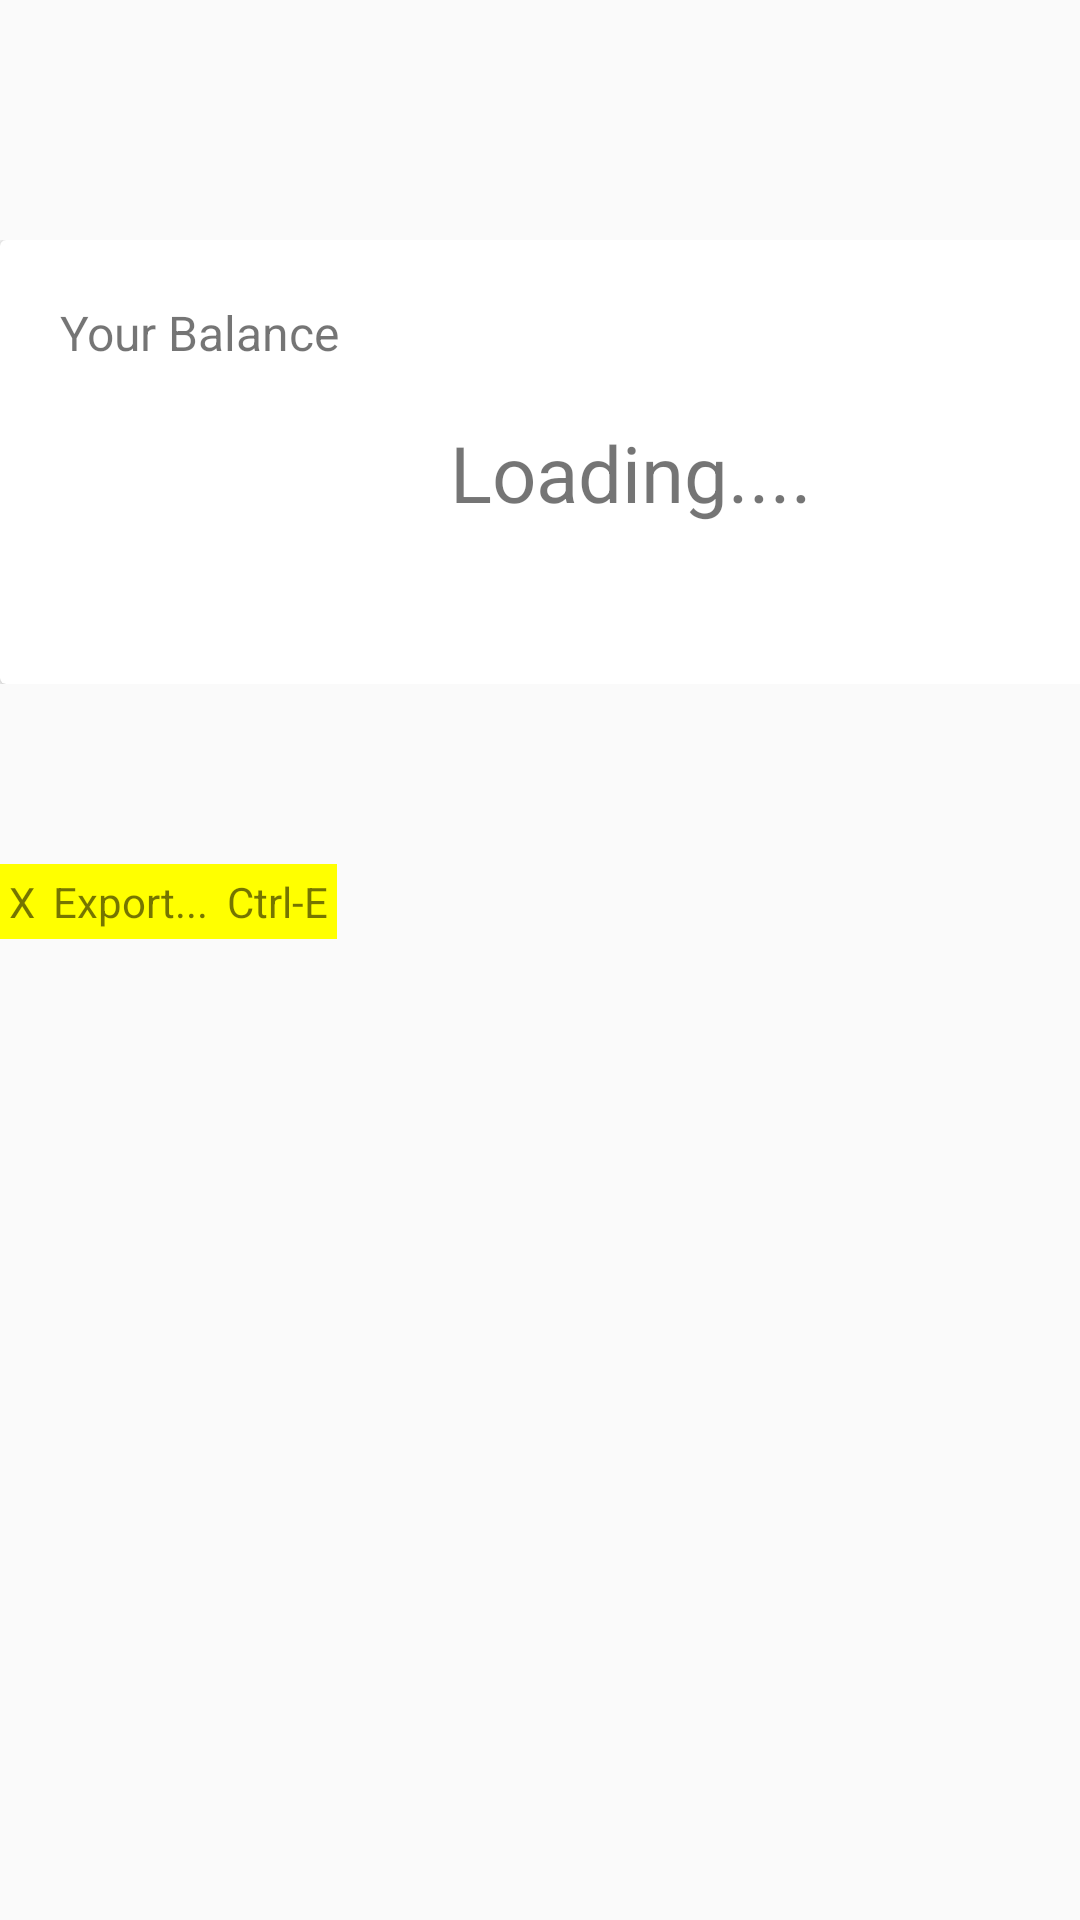

Android layout source for this screen:
<!-- AndroidManifest.xml: application theme AppTheme -->
<!-- res/layout/activity_wallet.xml -->
<?xml version="1.0" encoding="utf-8"?>
<LinearLayout 
    xmlns:android="http://schemas.android.com/apk/res/android"
    xmlns:app="http://schemas.android.com/apk/res-auto"
    xmlns:tools="http://schemas.android.com/tools"
    android:layout_width="match_parent"
    android:layout_height="match_parent"
    android:orientation="vertical"
    tools:context=".WalletActivity">

    <LinearLayout
        android:layout_width="wrap_content"
        android:layout_marginTop="80dp"
        android:layout_height="wrap_content"
        android:orientation="horizontal">
    <androidx.cardview.widget.CardView
        android:layout_width="416dp"
        android:layout_height="148dp"
        android:orientation="vertical"
        app:layout_constraintEnd_toEndOf="parent"
        app:layout_constraintStart_toStartOf="parent"
        app:layout_constraintTop_toTopOf="parent">
        
        <TextView
            android:layout_width="wrap_content"
            android:layout_height="wrap_content"
            android:layout_marginStart="20dp"
            android:layout_marginTop="20dp"
            android:textSize="16sp"
            android:text="Your Balance" />
        
        <TextView
            android:id="@+id/balance"
            android:layout_width="wrap_content"
            android:layout_height="wrap_content"
            android:layout_marginTop="60dp"
            android:layout_marginStart="150dp"
            android:textSize="26sp"
            android:text="Loading...." />
    </androidx.cardview.widget.CardView>
    </LinearLayout>

    <LinearLayout
        android:layout_width="wrap_content"
        android:layout_height="wrap_content"
        android:layout_marginTop="60dp"
        android:orientation="horizontal">

        <TableLayout
            android:layout_width="match_parent"
            android:layout_height="match_parent"
            android:stretchColumns="3">

            <TableRow android:background="#ffff00"
                android:layout_width="match_parent">

                <TextView
                    android:layout_width="wrap_content"
                    android:layout_height="match_parent"
                    android:padding="3dip"
                    android:text="X" />

                <TextView
                    android:layout_width="wrap_content"
                    android:layout_height="match_parent"
                    android:padding="3dip"
                    android:text="Export..." />

                <TextView
                    android:layout_width="wrap_content"
                    android:layout_height="match_parent"
                    android:gravity="right"
                    android:padding="3dip"
                    android:text="Ctrl-E" />
            </TableRow>

        </TableLayout>

    </LinearLayout>
</LinearLayout>
<!-- resources referenced by this layout -->
<resources>
  <style name="AppTheme" parent="Theme.AppCompat.Light.DarkActionBar">
          
          <item name="colorPrimary">@color/colorPrimary</item>
          <item name="colorPrimaryDark">@color/colorPrimaryDark</item>
          <item name="colorAccent">@color/colorAccent</item>
      </style>
  <color name="colorPrimary">#2FAD86</color>
  <color name="colorPrimaryDark">@color/background</color>
  <color name="colorAccent">#2196F3</color>
  <color name="background">#1B2139</color>
</resources>
